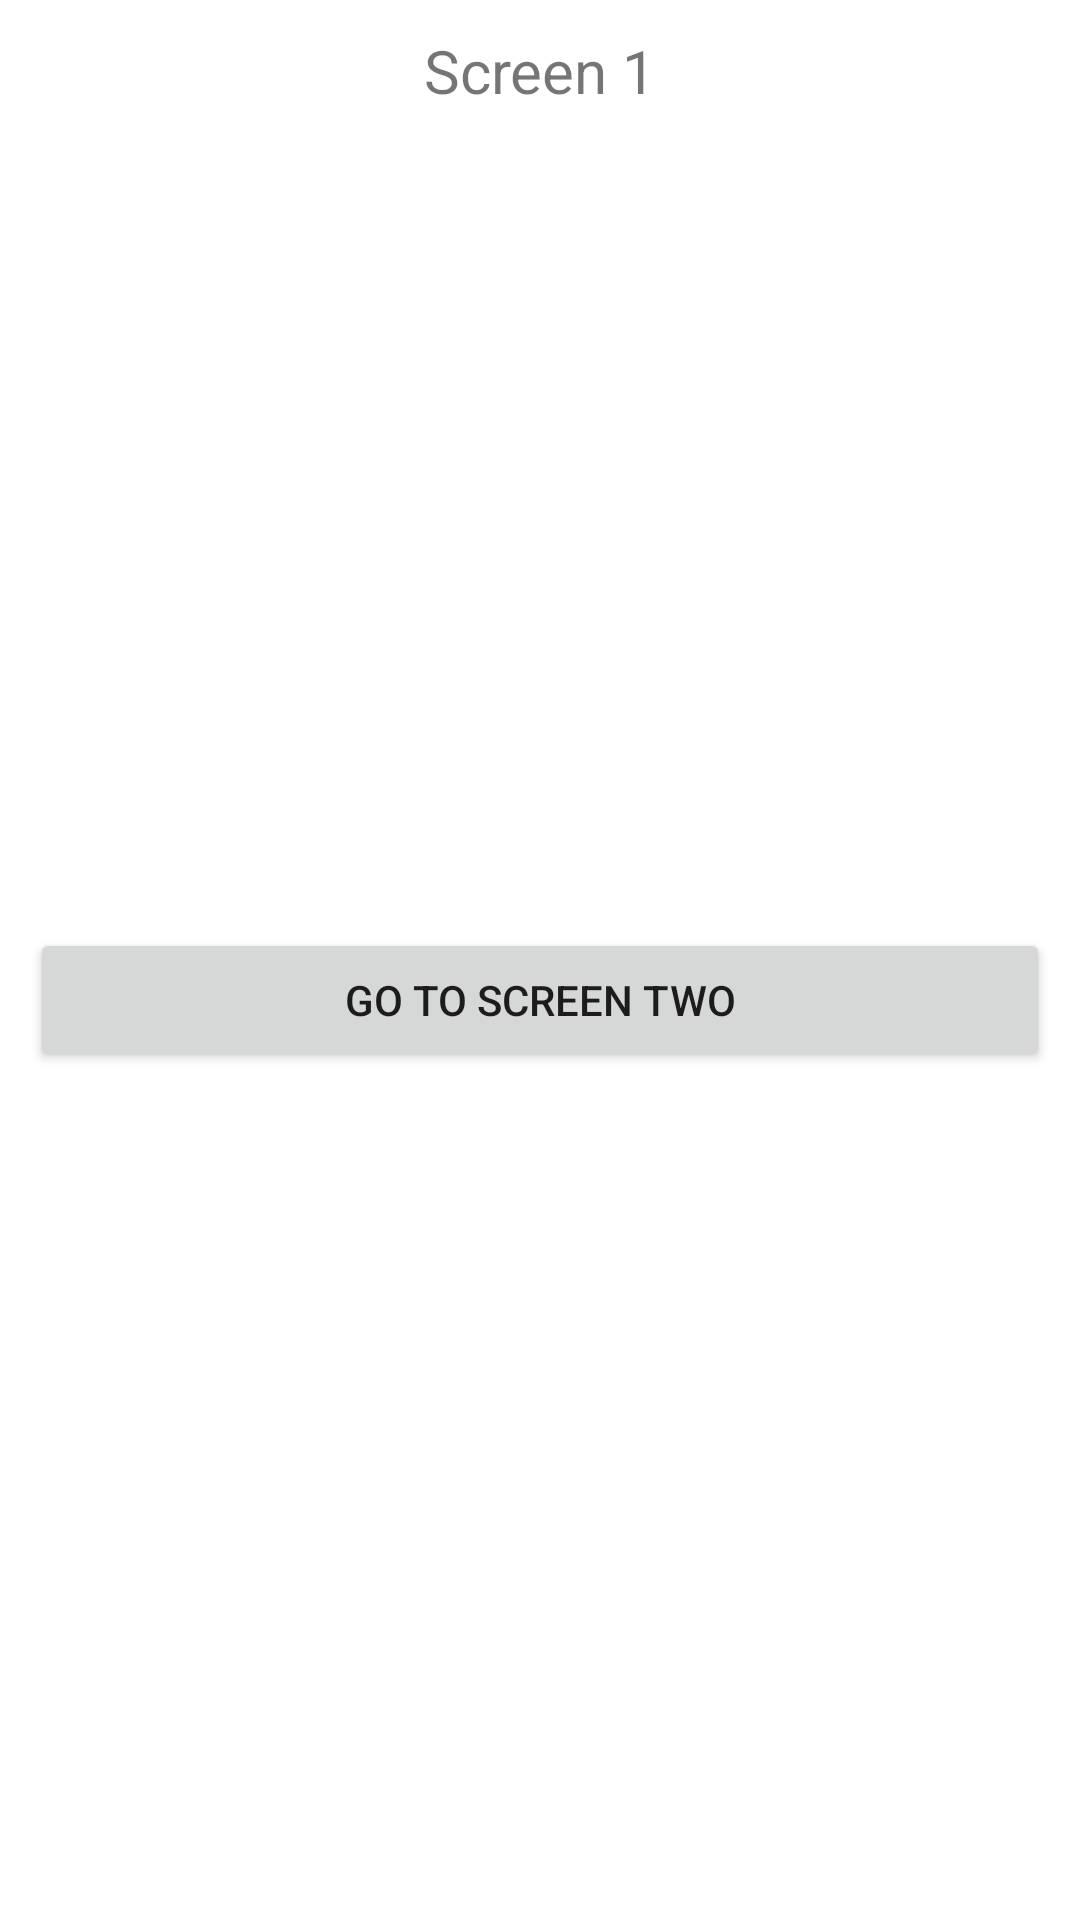

Produce the Android XML layout that renders to this screen, including the resource entries it uses.
<!-- AndroidManifest.xml: application theme Theme.ChallangeBinarChapter3 -->
<!-- res/layout/fragment_first.xml -->
<?xml version="1.0" encoding="utf-8"?>
<LinearLayout xmlns:android="http://schemas.android.com/apk/res/android"
    xmlns:tools="http://schemas.android.com/tools"
    android:layout_width="match_parent"
    android:layout_height="match_parent"
    android:orientation="vertical"
    android:padding="10dp"
    tools:context=".FirstFragment">
<TextView
    android:layout_width="match_parent"
    android:layout_height="wrap_content"
    android:text="Screen 1"
    android:gravity="center"
    android:textSize="20sp"
    />
    
    <LinearLayout
        android:layout_width="match_parent"
        android:layout_height="match_parent"
        android:gravity="center"
        android:orientation="vertical"
        >
    <Button
        android:id="@+id/btn_second_fragment"
        android:layout_width="match_parent"
        android:layout_height="wrap_content"
        android:text="@string/go_to_screen_two"
        />
    </LinearLayout>
</LinearLayout>
<!-- resources referenced by this layout -->
<resources>
  <string name="go_to_screen_two">Go To Screen Two</string>
  <style name="Theme.ChallangeBinarChapter3" parent="Theme.MaterialComponents.DayNight.NoActionBar">
          
          <item name="colorPrimary">@color/purple_500</item>
          <item name="colorPrimaryVariant">@color/purple_700</item>
          <item name="colorOnPrimary">@color/white</item>
          
          <item name="colorSecondary">@color/teal_200</item>
          <item name="colorSecondaryVariant">@color/teal_700</item>
          <item name="colorOnSecondary">@color/black</item>
          
          <item name="android:statusBarColor" tools:targetApi="l">?attr/colorPrimaryVariant</item>
          
      </style>
  <!-- not gathered from this repository: default colours our renderer supplied (Android Studio template values) -->
  <color name="purple_500">#FF6200EE</color>
  <color name="purple_700">#FF3700B3</color>
  <color name="teal_200">#FF03DAC5</color>
  <color name="teal_700">#FF018786</color>
  <color name="black">#FF000000</color>
  <color name="white">#FFFFFFFF</color>
</resources>
